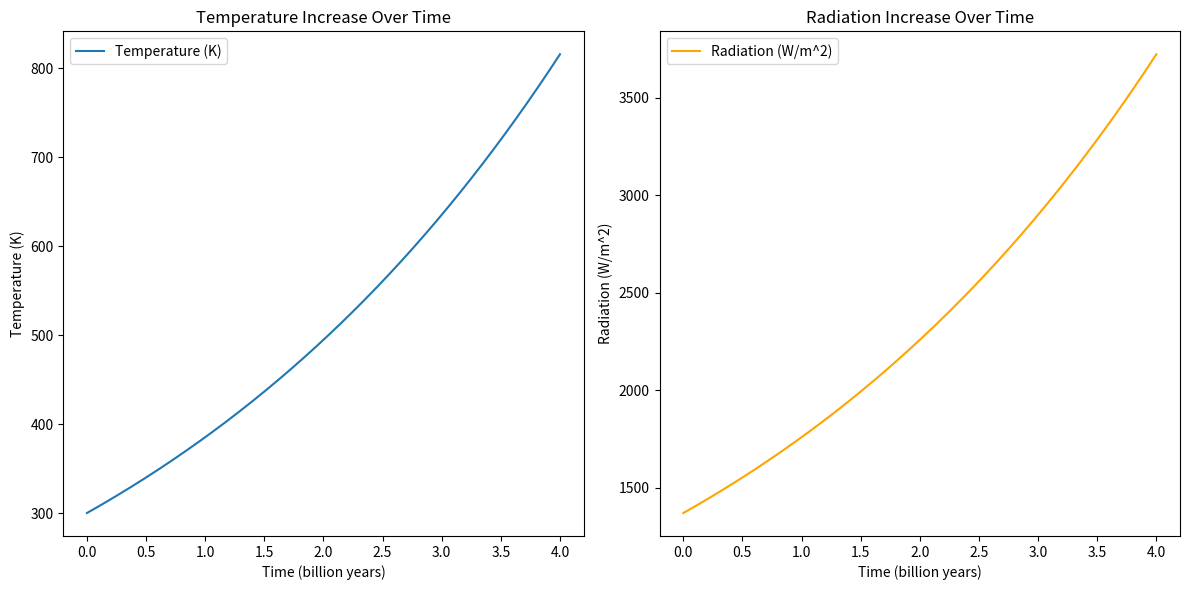

This chart was generated by the following Python code:
import numpy as np
import matplotlib.pyplot as plt

# Time simulation in years (from now until the galactic collision)
time_years = np.linspace(0, 4e9, 1000)  # 4 billion years

# Simulated temperature (K) - assuming exponential increase
initial_temp = 300  # Initial temperature in K
final_temp = 1e4  # Expected final temperature in K
temperature = initial_temp * np.exp(time_years / time_years[-1])

# Simulated radiation (W/m^2) - exponential increase
initial_radiation = 1370  # Current solar radiation in W/m^2
final_radiation = 1e6  # Expected radiation in W/m^2
radiation = initial_radiation * np.exp(time_years / time_years[-1])

# Plotting the results
plt.figure(figsize=(12, 6))

# Temperature plot
plt.subplot(1, 2, 1)
plt.plot(time_years / 1e9, temperature, label='Temperature (K)')
plt.xlabel('Time (billion years)')
plt.ylabel('Temperature (K)')
plt.title('Temperature Increase Over Time')
plt.legend()

# Radiation plot
plt.subplot(1, 2, 2)
plt.plot(time_years / 1e9, radiation, label='Radiation (W/m^2)', color='orange')
plt.xlabel('Time (billion years)')
plt.ylabel('Radiation (W/m^2)')
plt.title('Radiation Increase Over Time')
plt.legend()

plt.tight_layout()
plt.show()
